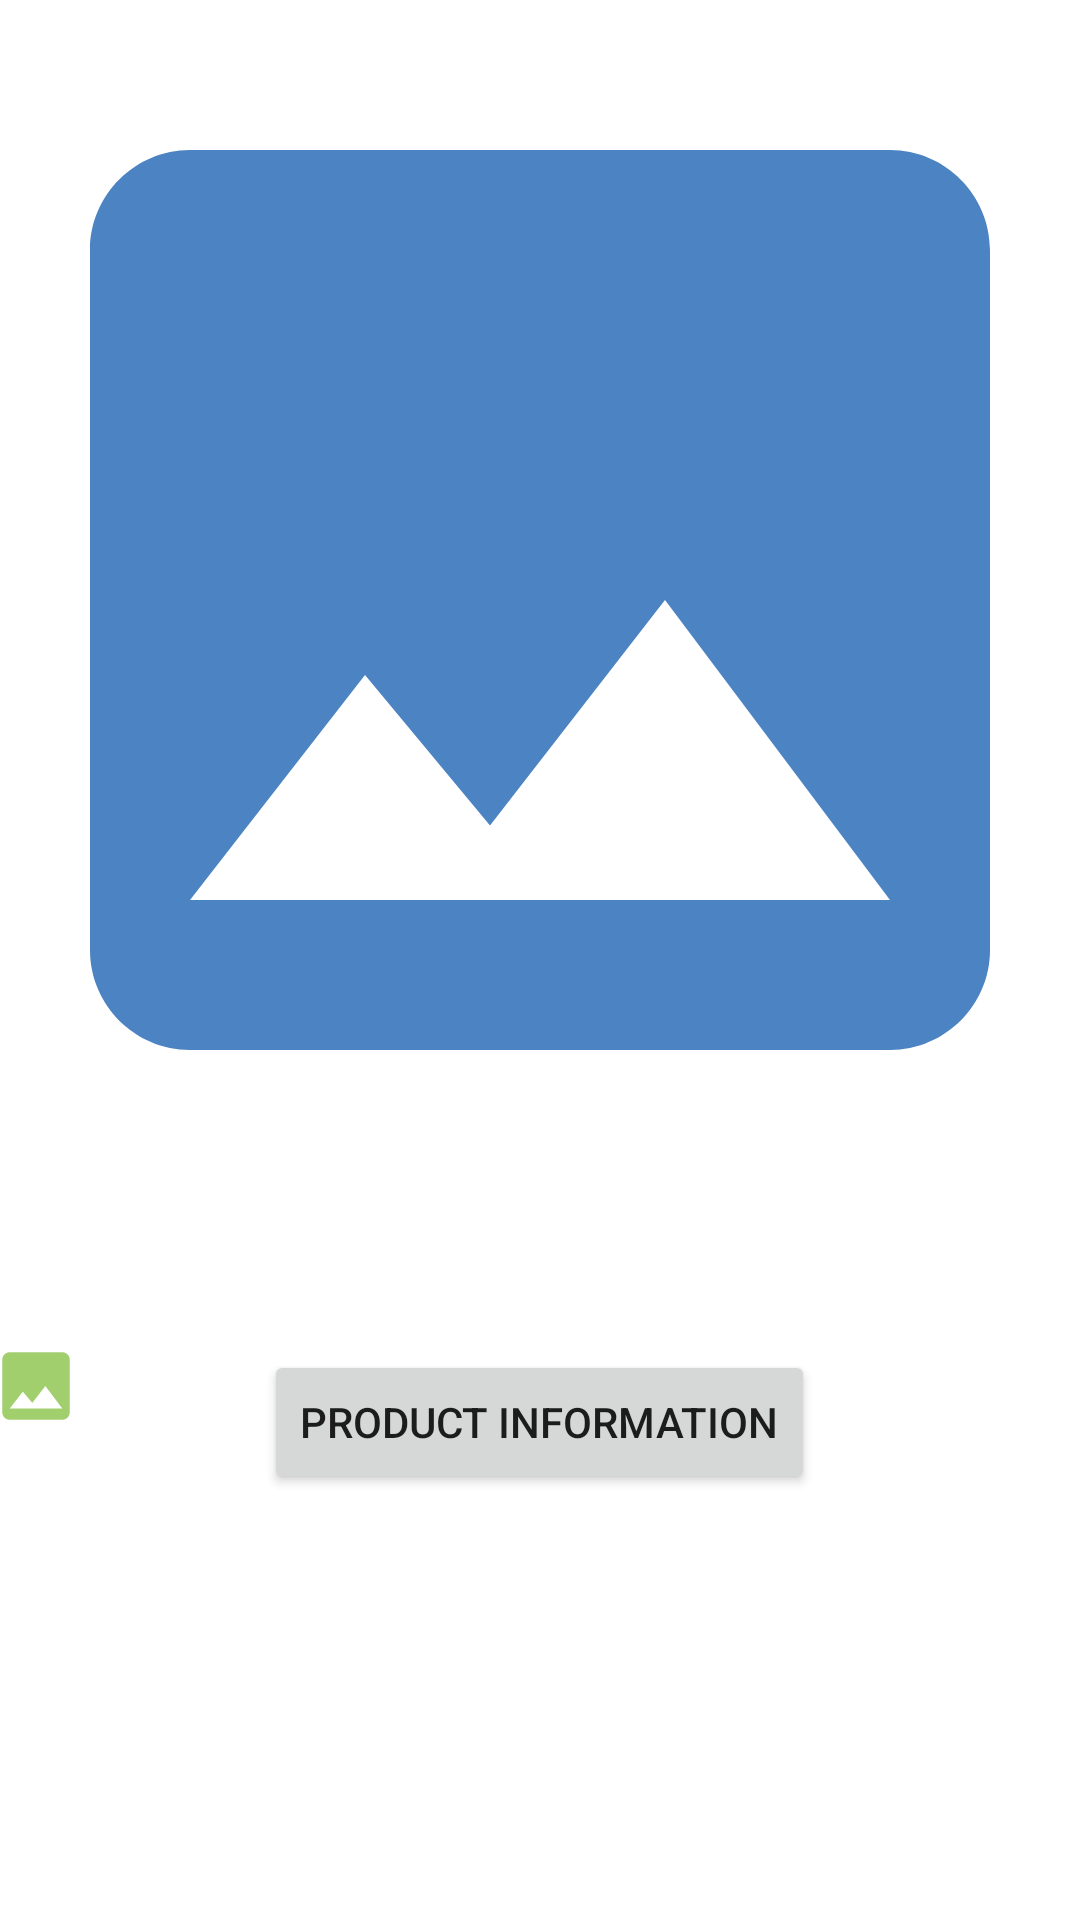

Reconstruct the res/layout file that produces this screen, plus the resources it refers to.
<!-- AndroidManifest.xml: application theme Theme.Vegit_Capstone -->
<!-- res/layout/fragment_barcode_reader.xml -->
<?xml version="1.0" encoding="utf-8"?>
<LinearLayout xmlns:android="http://schemas.android.com/apk/res/android"
    xmlns:tools="http://schemas.android.com/tools"
    android:layout_width="match_parent"
    android:layout_height="match_parent"
    android:orientation="vertical"
    android:gravity="center_horizontal"
    tools:context=".ui.dashboard.BarcodeReaderFragment"
    android:background="@color/white">

    <ImageView
        android:id="@+id/barcode_view"
        android:scaleType="fitXY"
        android:src="@drawable/ic_baseline_image_24"
        android:layout_width="400dp"
        android:layout_height="400dp"/>


    <RelativeLayout
        android:layout_width="match_parent"
        android:layout_height="wrap_content"
        android:layout_marginTop="50dp">

        <ImageButton
            android:id="@+id/img_pick_btn"
            android:layout_width="wrap_content"

            android:layout_height="wrap_content"
            android:background="@drawable/ic_gallerybtn" />

        <Button
            android:id="@+id/analyze_btn"
            android:text="Product Information"
            android:layout_width="wrap_content"
            android:layout_height="wrap_content"
            android:layout_centerInParent="true"/>
    </RelativeLayout>

</LinearLayout>
<!-- resources referenced by this layout -->
<resources>
  <color name="white">#FFFFFFFF</color>
  <!-- drawable ic_baseline_image_24 (drawable) -->
  <vector android:height="24dp" android:tint="#4B83C3"
      android:viewportHeight="24" android:viewportWidth="24"
      android:width="24dp" xmlns:android="http://schemas.android.com/apk/res/android">
      <path android:fillColor="@android:color/white" android:pathData="M21,19V5c0,-1.1 -0.9,-2 -2,-2H5c-1.1,0 -2,0.9 -2,2v14c0,1.1 0.9,2 2,2h14c1.1,0 2,-0.9 2,-2zM8.5,13.5l2.5,3.01L14.5,12l4.5,6H5l3.5,-4.5z"/>
  </vector>
  <!-- drawable ic_gallerybtn: png bitmap (drawable-hdpi, 354 bytes) -->
  <style name="Theme.Vegit_Capstone" parent="Theme.MaterialComponents.DayNight.DarkActionBar">
          
          <item name="colorPrimary">@color/purple_500</item>
          <item name="colorPrimaryVariant">@color/purple_700</item>
          <item name="colorOnPrimary">@color/white</item>
          
          <item name="colorSecondary">@color/teal_200</item>
          <item name="colorSecondaryVariant">@color/teal_700</item>
          <item name="colorOnSecondary">@color/black</item>
          
          <item name="android:statusBarColor" tools:targetApi="l">?attr/colorPrimaryVariant</item>
          
      </style>
  <color name="purple_500">#6FC000</color>
  <color name="purple_700">#FF3700B3</color>
  <color name="teal_200">#FF03DAC5</color>
  <color name="teal_700">#FF018786</color>
  <color name="black">#FF000000</color>
</resources>
